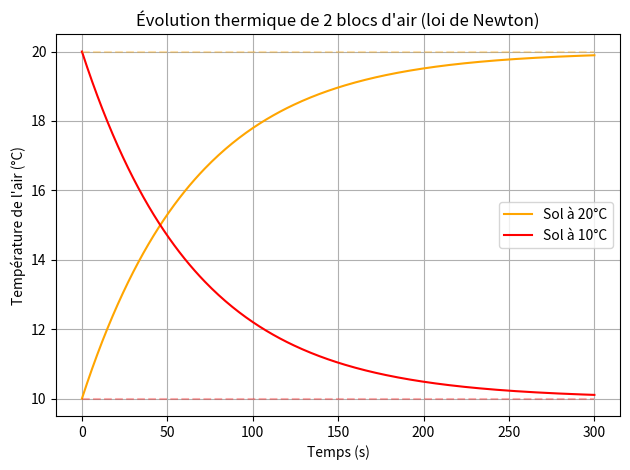

The matplotlib source for this figure:
import numpy as np
import matplotlib.pyplot as plt

# Données physiques
m = 1.0        # kg
c = 1000.0     # J/kg·K
A = 1.0        # m²
h = 15.0       # W/m²·K
dt = 1.0       # s
steps = 300    # nombre de pas de temps

# Coefficient thermique
k = (h * A) / (m * c)  # en 1/s

# Températures initiales
T_air_1 = [10.0]   # Bloc au-dessus d’un sol à 20°C
T_air_2 = [20.0]   # Bloc au-dessus d’un sol à 30°C


# Températures fixes (sols / thermostat)
T_sol_1 = 20.0
T_sol_2 = 10.0


# Évolution des températures
for t in range(steps):
    T_next_1 = T_air_1[-1] + k * (T_sol_1 - T_air_1[-1]) * dt
    T_next_2 = T_air_2[-1] + k * (T_sol_2 - T_air_2[-1]) * dt
    T_air_1.append(T_next_1)
    T_air_2.append(T_next_2)


# Affichage graphique
plt.plot(T_air_1, label="Sol à 20°C", color='orange')
plt.plot(T_air_2, label="Sol à 10°C", color='red')

plt.hlines([T_sol_1, T_sol_2], 0, steps, linestyles='dashed', colors=['orange', 'red'], alpha=0.3)

plt.xlabel("Temps (s)")
plt.ylabel("Température de l'air (°C)")
plt.title("Évolution thermique de 2 blocs d'air (loi de Newton)")
plt.legend()
plt.grid(True)
plt.tight_layout()
plt.show()
